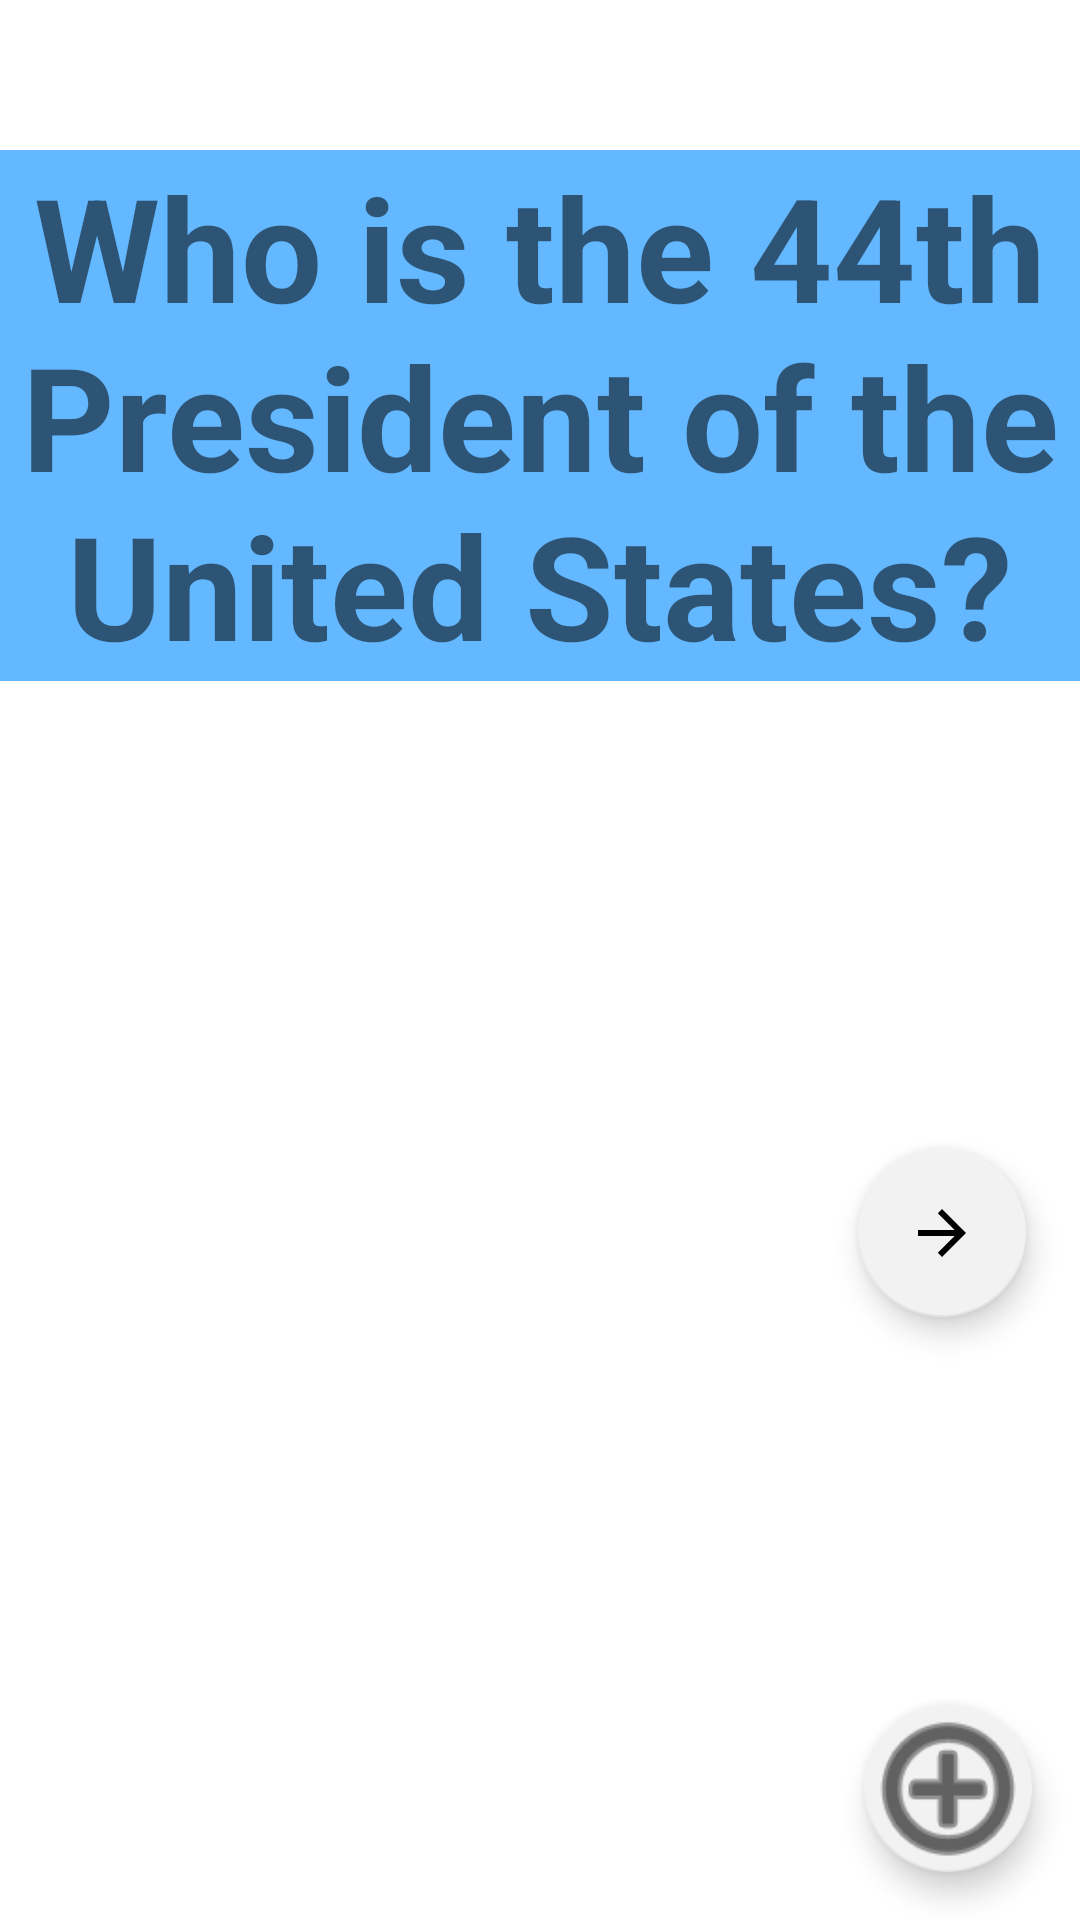

Write the Android layout XML for this screen, with the resource values it uses.
<!-- AndroidManifest.xml: application theme Theme.Alex_ratkovec_flashcards -->
<!-- res/layout/activity_main.xml -->
<?xml version="1.0" encoding="utf-8"?>
<RelativeLayout xmlns:android="http://schemas.android.com/apk/res/android"
    xmlns:app="http://schemas.android.com/apk/res-auto"
    xmlns:tools="http://schemas.android.com/tools"
    android:layout_width="match_parent"
    android:layout_height="match_parent"
    tools:context=".MainActivity">

    <TextView
        android:id="@+id/Question1"
        android:layout_width="wrap_content"
        android:layout_height="wrap_content"
        android:layout_centerHorizontal="true"
        android:layout_marginTop="50dp"
        android:background="#63B8FF"
        android:gravity="center"
        android:text="Who is the 44th President of the United States?"
        android:textSize="48dp"
        android:textStyle="bold" />

    <TextView
        android:id="@+id/Answer1"
        android:layout_width="wrap_content"
        android:layout_height="wrap_content"
        android:layout_centerHorizontal="true"
        android:layout_marginTop="50dp"
        android:background="#66CDAA"
        android:gravity="center"
        android:text="Barack Obama"
        android:textSize="50dp"
        android:textStyle="bold"
        android:visibility="invisible" />

    <com.google.android.material.floatingactionbutton.FloatingActionButton
        android:id="@+id/addCardButton"
        android:layout_width="92dp"
        android:layout_height="80dp"
        android:layout_alignParentEnd="true"
        android:layout_alignParentBottom="true"
        android:layout_marginEnd="16dp"
        android:layout_marginBottom="16dp"
        android:clickable="true"
        app:backgroundTint="#f2f2f2"
        app:maxImageSize="60dp"
        app:srcCompat="@android:drawable/ic_menu_add" />

    <com.google.android.material.floatingactionbutton.FloatingActionButton
        android:id="@+id/changeFlashCardArrow"
        android:layout_width="78dp"
        android:layout_height="69dp"
        android:layout_alignParentTop="true"
        android:layout_alignParentEnd="true"
        android:layout_centerVertical="true"
        android:layout_marginTop="383dp"
        android:layout_marginEnd="18dp"
        android:clickable="true"
        android:scaleX="-1"
        app:backgroundTint="#f2f2f2"
        app:srcCompat="@drawable/abc_vector_test" />




</RelativeLayout>
<!-- resources referenced by this layout -->
<resources>
  <style name="Theme.Alex_ratkovec_flashcards" parent="Theme.MaterialComponents.DayNight.DarkActionBar">
          
          <item name="colorPrimary">@color/purple_500</item>
          <item name="colorPrimaryVariant">@color/purple_700</item>
          <item name="colorOnPrimary">@color/white</item>
          
          <item name="colorSecondary">@color/teal_200</item>
          <item name="colorSecondaryVariant">@color/teal_700</item>
          <item name="colorOnSecondary">@color/black</item>
          
          <item name="android:statusBarColor" tools:targetApi="l">?attr/colorPrimaryVariant</item>
          
      </style>
  <!-- not gathered from this repository: default colours our renderer supplied (Android Studio template values) -->
  <color name="purple_500">#FF6200EE</color>
  <color name="purple_700">#FF3700B3</color>
  <color name="teal_200">#FF03DAC5</color>
  <color name="teal_700">#FF018786</color>
  <color name="black">#FF000000</color>
  <color name="white">#FFFFFFFF</color>
</resources>
